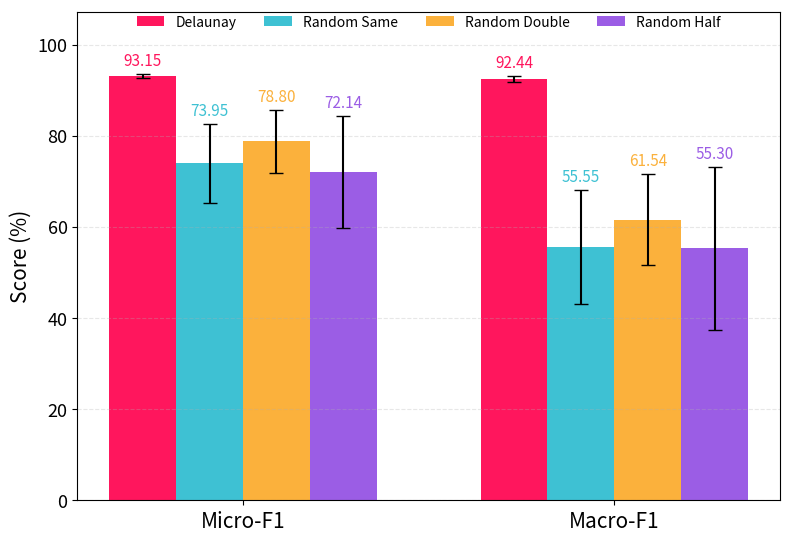
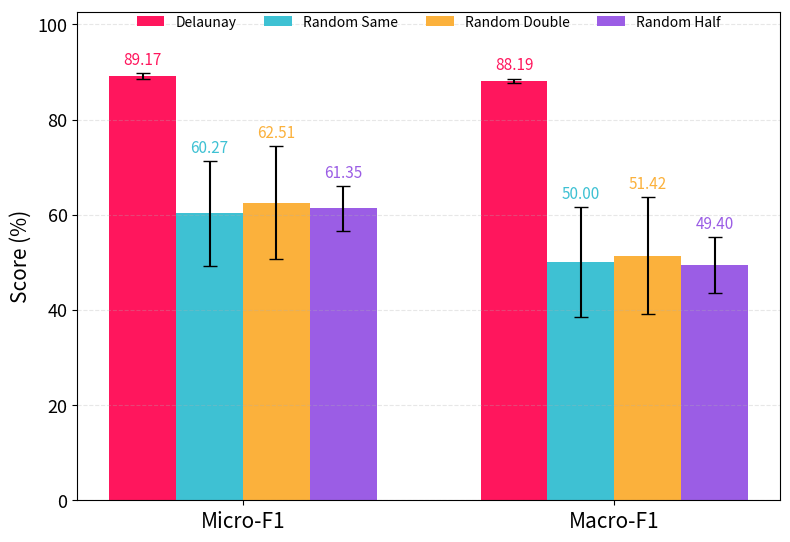
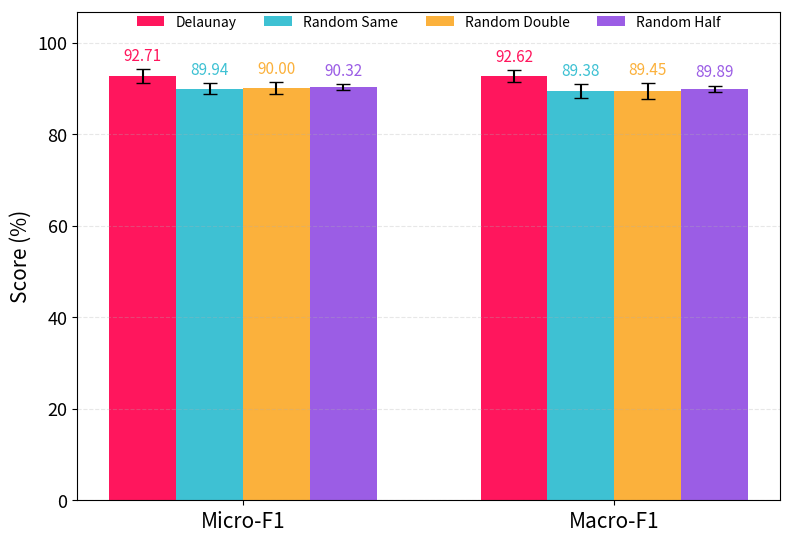
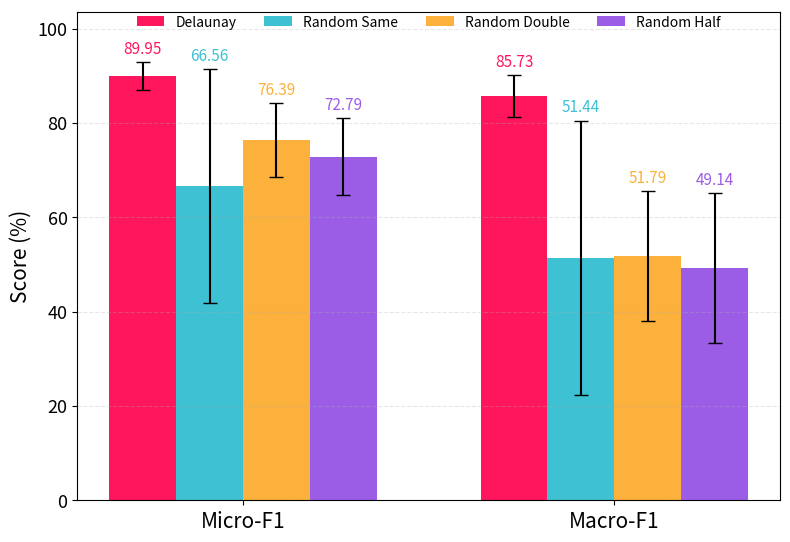
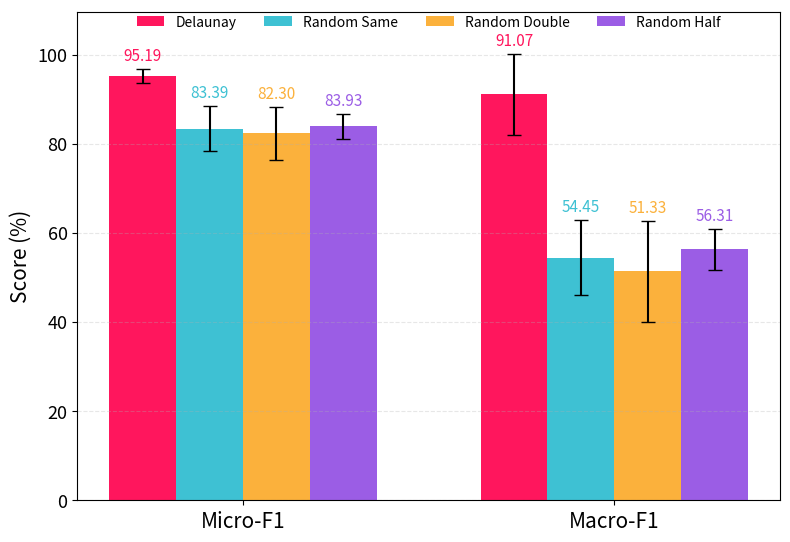
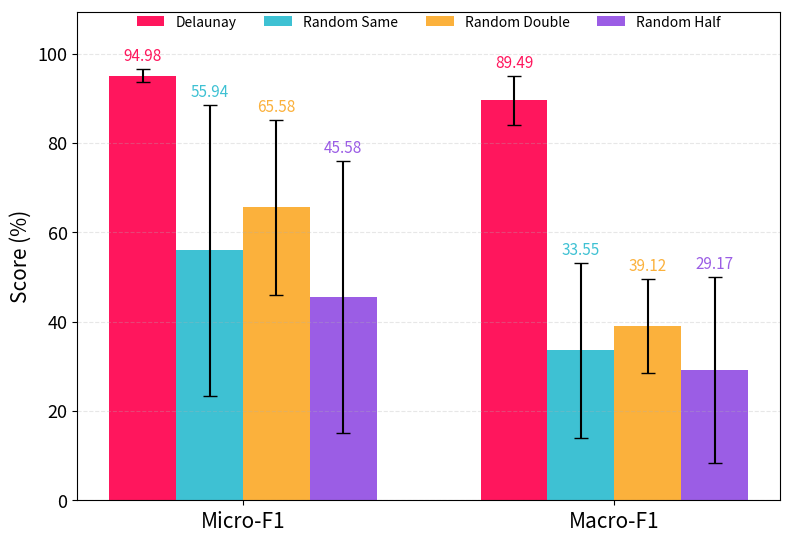
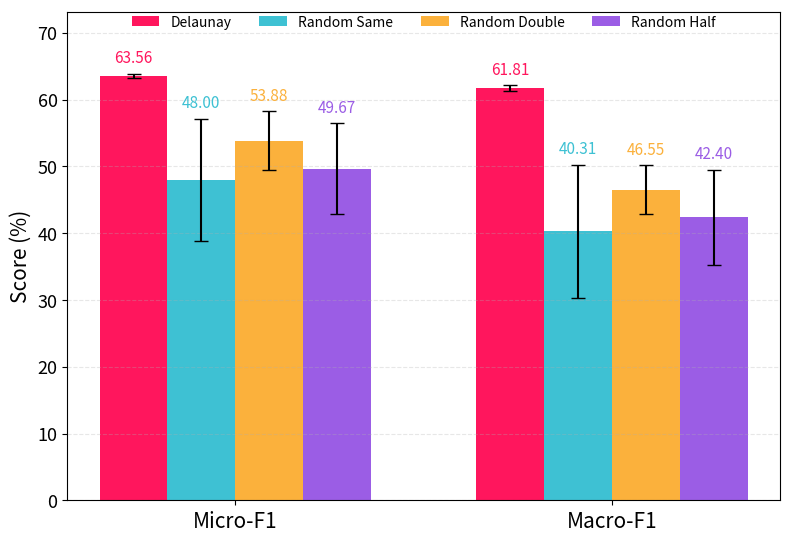

Recreate these plots in Python, in order.
import matplotlib.pyplot as plt
import numpy as np

def plot_bar_grouped_per_dataset(micro_data, macro_data, save_prefix=None):
    """
    micro_data, macro_data: {dataset: {model: (mean, std)}}
    每个数据集一张图，横坐标为Micro和Macro两类，每类下有四个bar（Delaunay, random_same, random_double, random_half）。
    """
    color_palette = ['#ff165d', '#3ec1d3', '#fbb13c', '#9b5de5']
    strategies = ['Delaunay', 'random_same', 'random_double', 'random_half']
    strategy_labels = ['Delaunay', 'Random Same', 'Random Double', 'Random Half']
    datasets = list(micro_data.keys())
    n_group = 2  # Micro, Macro
    n_bar = len(strategies)
    bar_width = 0.18
    for dataset in datasets:
        plt.figure(figsize=(8, 6))
        # Micro/Macro means/stds
        micro = micro_data.get(dataset, {})
        macro = macro_data.get(dataset, {})
        micro_means = [micro.get(s, (np.nan, 0))[0] for s in strategies]
        micro_stds = [micro.get(s, (0, 0))[1] for s in strategies]
        macro_means = [macro.get(s, (np.nan, 0))[0] for s in strategies]
        macro_stds = [macro.get(s, (0, 0))[1] for s in strategies]
        # x轴分组
        x = np.arange(n_group)
        for i, (means, stds) in enumerate(zip([micro_means, macro_means], [micro_stds, macro_stds])):
            for j, (mean, std) in enumerate(zip(means, stds)):
                plt.bar(i + (j - 1.5) * bar_width, mean, bar_width, yerr=std, color=color_palette[j], label=strategy_labels[j] if i == 0 else None, capsize=5)
                if not np.isnan(mean):
                    plt.text(i + (j - 1.5) * bar_width, mean + std + 1, f'{mean:.2f}', ha='center', va='bottom', fontsize=11, color=color_palette[j])
        plt.xticks(x, ['Micro-F1', 'Macro-F1'], fontsize=15)
        plt.yticks(fontsize=13)
        plt.ylabel('Score (%)', fontsize=15)
        # plt.title(f'{dataset} Random Rewire Strategies', fontsize=17, pad=12)
        plt.grid(True, axis='y', linestyle='--', alpha=0.3)
        plt.ylim(0, max([v for v in micro_means + macro_means if not np.isnan(v)]) * 1.15)
        plt.legend(
            loc='upper center',
            bbox_to_anchor=(0.5, 1.02),  # 图的中间正上方
            fontsize=10,
            frameon=False,
            ncol=4
        )
        plt.tight_layout(rect=[0, 0, 1, 0.92])
        if save_prefix:
            plt.savefig(f'{save_prefix}_{dataset}.png', dpi=180, bbox_inches='tight')
        plt.show()

if __name__ == '__main__':
    # Micro-F1数据
    micro_data = {
        'Cora': {'Delaunay': (93.15, 0.49), 'random_same': (73.95, 8.68), 'random_double': (78.80, 6.95), 'random_half': (72.14, 12.27)},
        'CiteSeer': {'Delaunay': (89.17, 0.63), 'random_same': (60.27, 11.01), 'random_double': (62.51, 11.88), 'random_half': (61.35, 4.73)},
        'PubMed': {'Delaunay': (92.71, 1.46), 'random_same': (89.94, 1.15), 'random_double': (90.00, 1.28), 'random_half': (90.32, 0.70)},
        'Cornell': {'Delaunay': (89.95, 2.96), 'random_same': (66.56, 24.83), 'random_double': (76.39, 7.88), 'random_half': (72.79, 8.18)},
        'Texas': {'Delaunay': (95.19, 1.64), 'random_same': (83.39, 5.10), 'random_double': (82.30, 6.00), 'random_half': (83.93, 2.78)},
        'Wisconsin': {'Delaunay': (94.98, 1.46), 'random_same': (55.94, 32.50), 'random_double': (65.58, 19.52), 'random_half': (45.58, 30.42)},
        'Film': {'Delaunay': (63.56, 0.36), 'random_same': (48.00, 9.18), 'random_double': (53.88, 4.47), 'random_half': (49.67, 6.86)}
    }
    # Macro-F1数据
    macro_data = {
        'Cora': {'Delaunay': (92.44, 0.64), 'random_same': (55.55, 12.51), 'random_double': (61.54, 9.98), 'random_half': (55.30, 17.88)},
        'CiteSeer': {'Delaunay': (88.19, 0.42), 'random_same': (50.00, 11.54), 'random_double': (51.42, 12.21), 'random_half': (49.40, 5.84)},
        'PubMed': {'Delaunay': (92.62, 1.34), 'random_same': (89.38, 1.56), 'random_double': (89.45, 1.67), 'random_half': (89.89, 0.72)},
        'Cornell': {'Delaunay': (85.73, 4.42), 'random_same': (51.44, 29.03), 'random_double': (51.79, 13.70), 'random_half': (49.14, 15.90)},
        'Texas': {'Delaunay': (91.07, 9.03), 'random_same': (54.45, 8.37), 'random_double': (51.33, 11.28), 'random_half': (56.31, 4.63)},
        'Wisconsin': {'Delaunay': (89.49, 5.49), 'random_same': (33.55, 19.62), 'random_double': (39.12, 10.52), 'random_half': (29.17, 20.89)},
        'Film': {'Delaunay': (61.81, 0.44), 'random_same': (40.31, 9.97), 'random_double': (46.55, 3.64), 'random_half': (42.40, 7.13)}
    }
    plot_bar_grouped_per_dataset(micro_data, macro_data) 